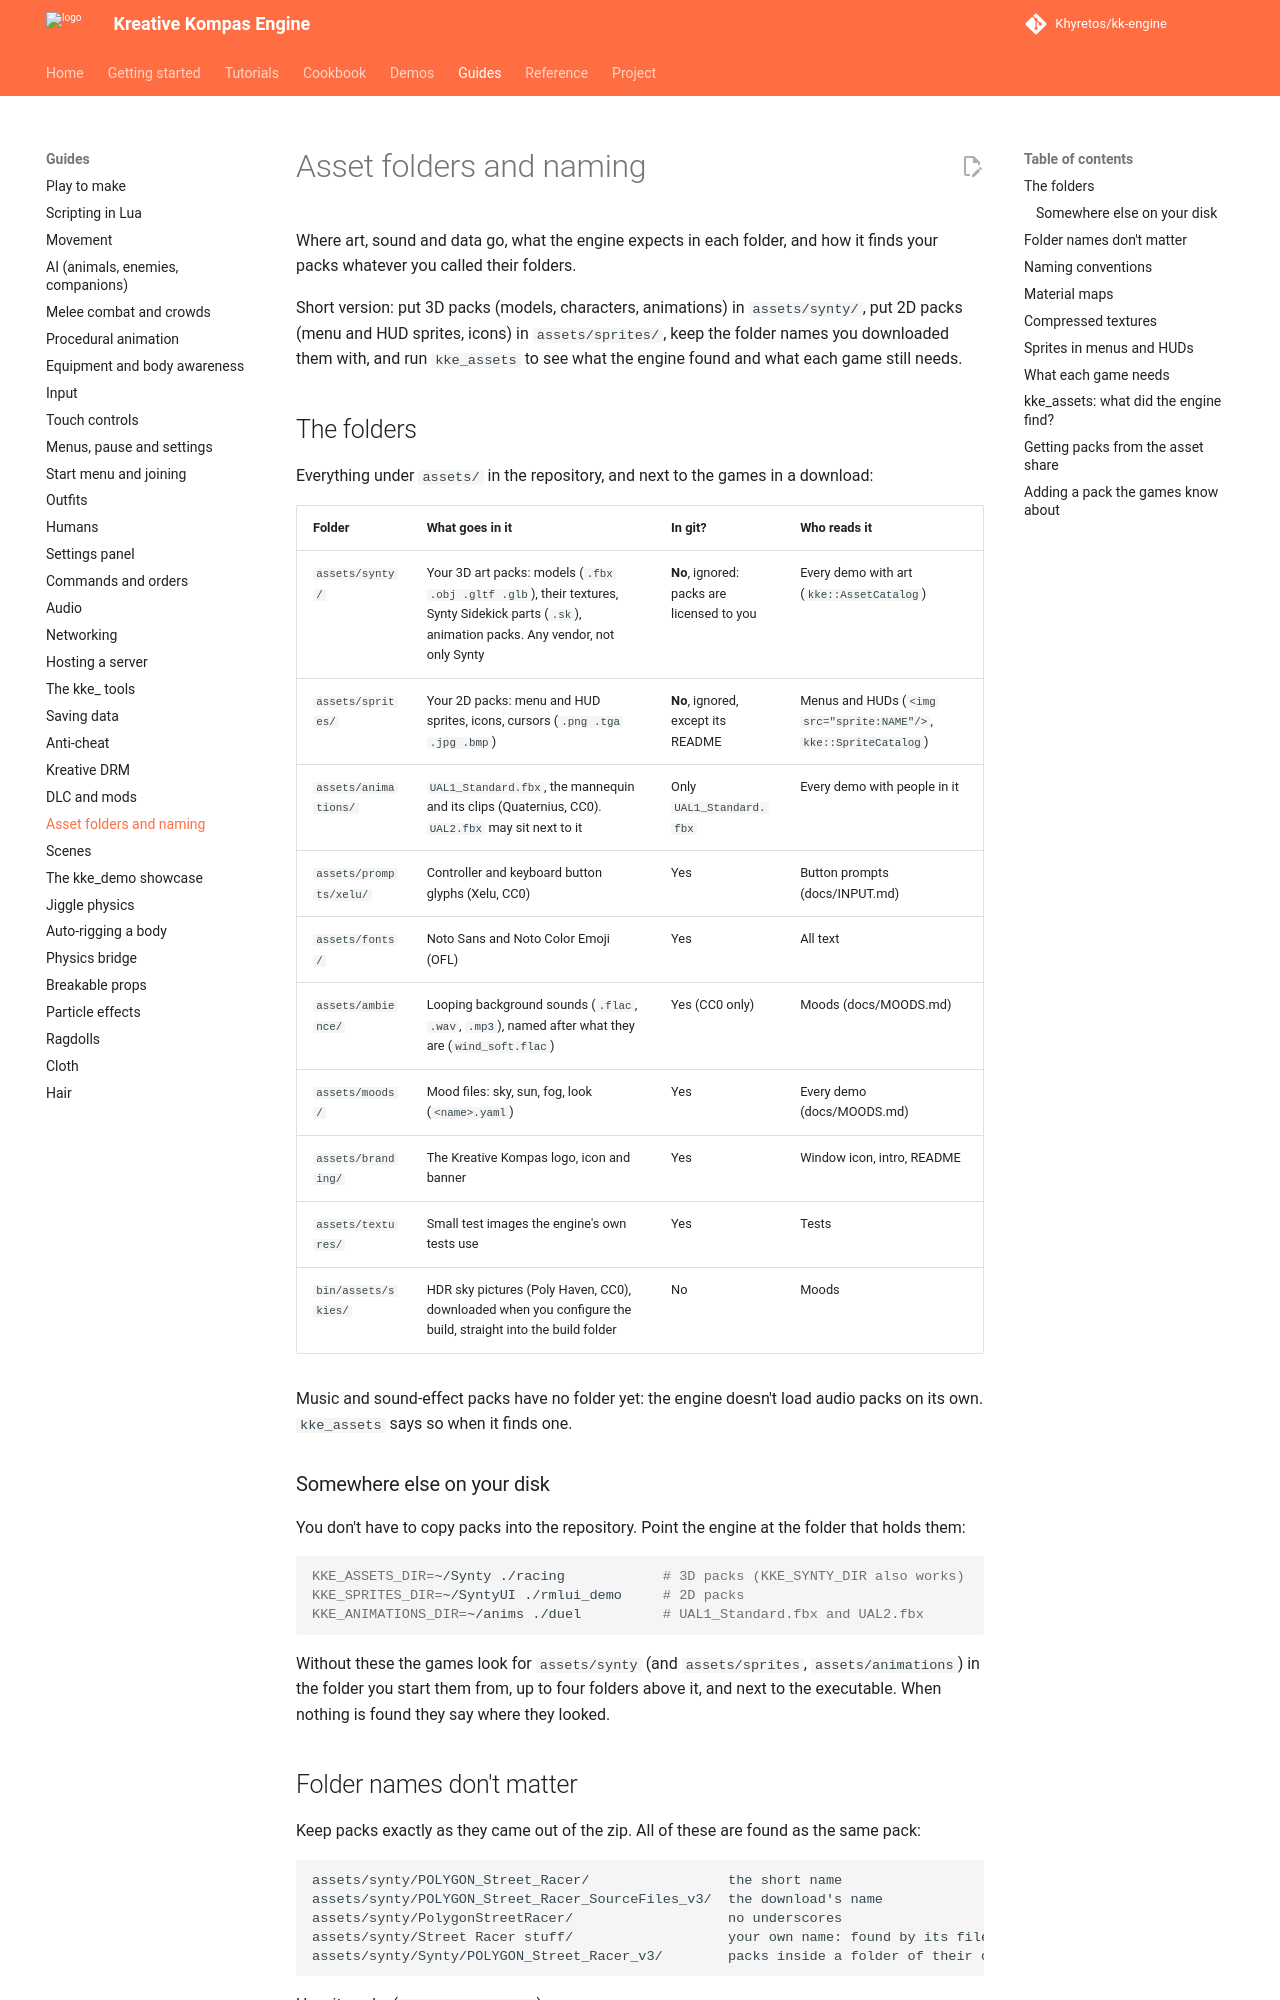

repository: Khyretos/kk-engine · page: ASSETS/index.html · generator: mkdocs

# Asset folders and naming

Where art, sound and data go, what the engine expects in each folder,
and how it finds your packs whatever you called their folders.

Short version: put 3D packs (models, characters, animations) in
`assets/synty/`, put 2D packs (menu and HUD sprites, icons) in
`assets/sprites/`, keep the folder names you downloaded them with, and
run `kke_assets` to see what the engine found and what each game still
needs.

## The folders

Everything under `assets/` in the repository, and next to the games in a
download:

| Folder | What goes in it | In git? | Who reads it |
|---|---|---|---|
| `assets/synty/` | Your 3D art packs: models (`.fbx .obj .gltf .glb`), their textures, Synty Sidekick parts (`.sk`), animation packs. Any vendor, not only Synty | **No**, ignored: packs are licensed to you | Every demo with art (`kke::AssetCatalog`) |
| `assets/sprites/` | Your 2D packs: menu and HUD sprites, icons, cursors (`.png .tga .jpg .bmp`) | **No**, ignored, except its README | Menus and HUDs (`<img src="sprite:NAME"/>`, `kke::SpriteCatalog`) |
| `assets/animations/` | `UAL1_Standard.fbx`, the mannequin and its clips (Quaternius, CC0). `UAL2.fbx` may sit next to it | Only `UAL1_Standard.fbx` | Every demo with people in it |
| `assets/prompts/xelu/` | Controller and keyboard button glyphs (Xelu, CC0) | Yes | Button prompts (docs/INPUT.md) |
| `assets/fonts/` | Noto Sans and Noto Color Emoji (OFL) | Yes | All text |
| `assets/ambience/` | Looping background sounds (`.flac`, `.wav`, `.mp3`), named after what they are (`wind_soft.flac`) | Yes (CC0 only) | Moods (docs/MOODS.md) |
| `assets/moods/` | Mood files: sky, sun, fog, look (`<name>.yaml`) | Yes | Every demo (docs/MOODS.md) |
| `assets/branding/` | The Kreative Kompas logo, icon and banner | Yes | Window icon, intro, README |
| `assets/textures/` | Small test images the engine's own tests use | Yes | Tests |
| `bin/assets/skies/` | HDR sky pictures (Poly Haven, CC0), downloaded when you configure the build, straight into the build folder | No | Moods |

Music and sound-effect packs have no folder yet: the engine doesn't load
audio packs on its own. `kke_assets` says so when it finds one.

### Somewhere else on your disk

You don't have to copy packs into the repository. Point the engine at the
folder that holds them:

```bash
KKE_ASSETS_DIR=~/Synty ./racing            # 3D packs (KKE_SYNTY_DIR also works)
KKE_SPRITES_DIR=~/SyntyUI ./rmlui_demo     # 2D packs
KKE_ANIMATIONS_DIR=~/anims ./duel          # UAL1_Standard.fbx and UAL2.fbx
```

Without these the games look for `assets/synty` (and `assets/sprites`,
`assets/animations`) in the folder you start them from, up to four
folders above it, and next to the executable. When nothing is found
they say where they looked.
